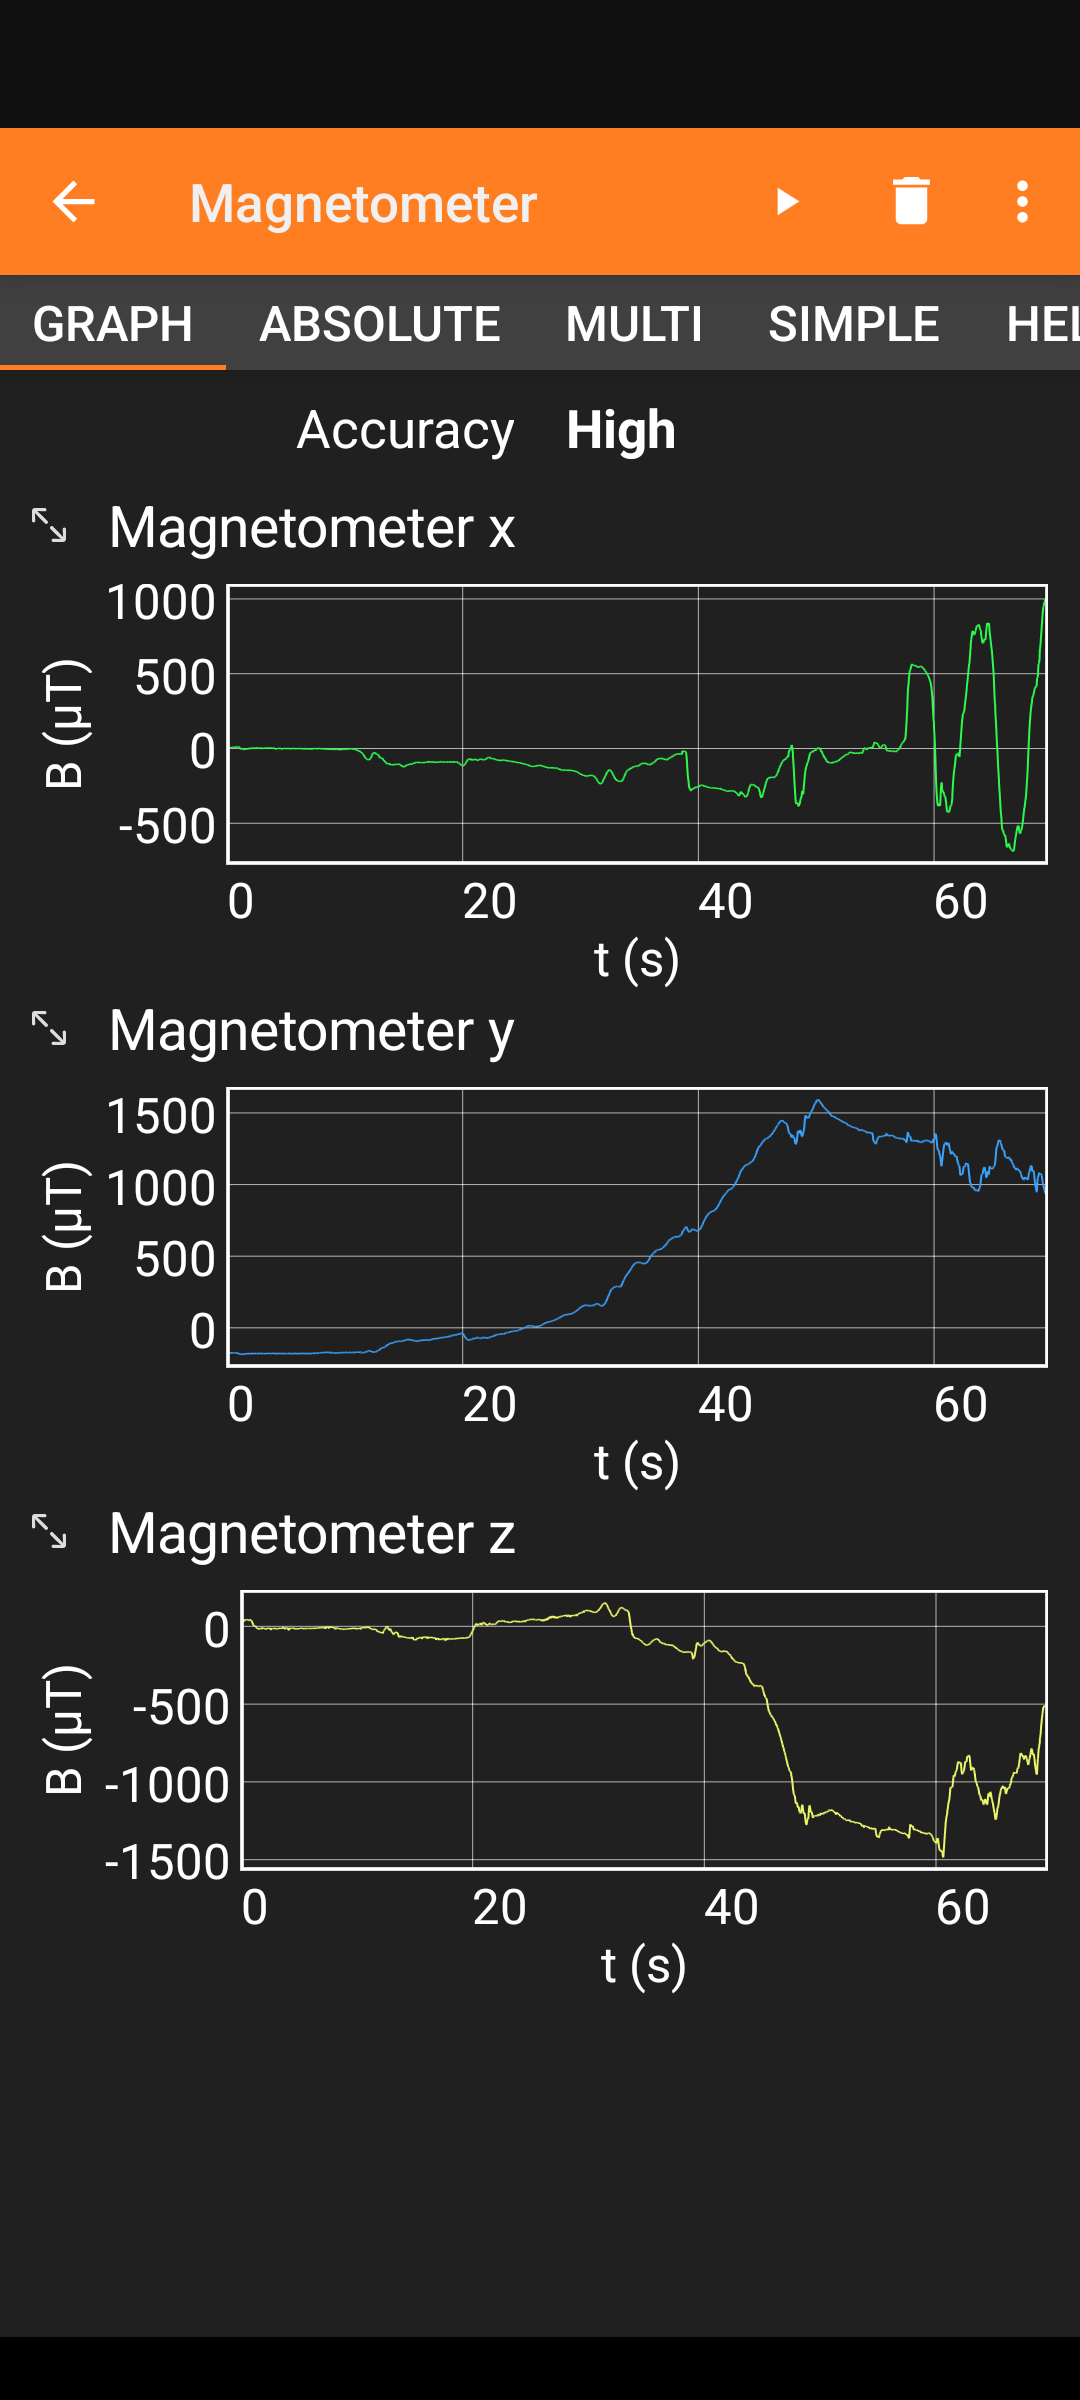

Source data for this figure (header and first rows):
Time (s), Magnetic Field x (µT), Magnetic Field y (µT), Magnetic Field z (µT), Absolute field (µT)
5.024091000E-3, 8.186200142E0, -1.757897949E2, 4.002819824E1, 1.804752685E2
3.531486200E-2, 8.027600288E0, -1.752285919E2, 3.921080017E1, 1.797414494E2
4.531461800E-2, 7.429800034E0, -1.756067963E2, 3.968659973E1, 1.801887206E2
5.531437400E-2, 8.881599426E0, -1.747527924E2, 4.029660034E1, 1.795584508E2
6.531510600E-2, 7.942199707E0, -1.753993988E2, 4.052840042E1, 1.801959458E2
7.531461800E-2, 7.673799992E0, -1.751309967E2, 3.963779831E1, 1.797245344E2
8.531461800E-2, 7.807999611E0, -1.750090027E2, 3.996719742E1, 1.796844254E2
9.531486200E-2, 8.954799652E0, -1.742891998E2, 3.999160004E1, 1.790425695E2
1.053143740E-1, 6.722199917E0, -1.756555939E2, 4.071139908E1, 1.804369520E2
1.153143740E-1, 3.781999826E0, -1.765827942E2, 3.032919884E1, 1.792083900E2
1.253151060E-1, 8.832799911E0, -1.747893982E2, 4.115060043E1, 1.797852163E2
1.353146180E-1, 8.222800255E0, -1.750943909E2, 4.095539856E1, 1.800083466E2
1.453151060E-1, 8.076399803E0, -1.751065979E2, 4.113840103E1, 1.800553162E2
1.553143740E-1, 8.564399719E0, -1.743990021E2, 4.110179901E1, 1.793814894E2
1.653146180E-1, 8.479000092E0, -1.742648010E2, 4.180939865E1, 1.794105352E2
1.753148620E-1, 7.795799732E0, -1.739476013E2, 3.843000031E1, 1.783126676E2
1.853146180E-1, 4.745800018E0, -1.758995972E2, 3.215919876E1, 1.788781847E2
1.953268250E-1, -2.928000093E-1, -1.774734039E2, 2.929220009E1, 1.798747559E2
2.053273130E-1, 2.427799940E0, -1.774855957E2, 3.268379974E1, 1.804861814E2
2.153275570E-1, 7.319999695E0, -1.752773895E2, 4.001599884E1, 1.799361716E2
2.253270690E-1, 7.844599724E0, -1.748260040E2, 4.101639938E1, 1.797443030E2
2.353268250E-1, 5.904799938E0, -1.751187897E2, 3.984519958E1, 1.796916723E2
2.453273130E-1, 7.966599941E0, -1.744599915E2, 4.096759796E1, 1.793825505E2
2.553270690E-1, 9.064599991E0, -1.742648010E2, 4.239500046E1, 1.795765127E2
2.653275570E-1, 7.246799946E0, -1.749479980E2, 4.144339752E1, 1.799357478E2
2.753270690E-1, 7.820199966E0, -1.747893982E2, 4.198019791E1, 1.799300594E2
2.853153500E-1, 5.038599968E0, -1.757776031E2, 3.219580078E1, 1.787728247E2
2.953275570E-1, 4.684800148E0, -1.756067963E2, 3.207379913E1, 1.785732982E2
3.053270690E-1, 7.673799992E0, -1.747162018E2, 4.182159805E1, 1.798156957E2
3.153270690E-1, 4.294399738E0, -1.760459900E2, 3.996719742E1, 1.805768793E2
3.253275570E-1, 7.173599720E0, -1.749846039E2, 4.185820007E1, 1.800643803E2
3.353275570E-1, 8.344799995E0, -1.744355927E2, 4.213879776E1, 1.796471262E2
3.453275570E-1, 7.893399715E0, -1.748869934E2, 4.288299942E1, 1.802407220E2
3.553146180E-1, 7.746999741E0, -1.746429901E2, 4.289519882E1, 1.800005225E2
3.653275570E-1, 5.489999771E0, -1.756311951E2, 4.179719925E1, 1.806196629E2
3.753273130E-1, 7.075999737E0, -1.749113922E2, 4.279759979E1, 1.802101536E2
3.853273130E-1, 7.100399971E0, -1.747771912E2, 4.233399963E1, 1.799712470E2
3.953148620E-1, 6.319600105E0, -1.745332031E2, 4.078459930E1, 1.793464800E2
4.053273130E-1, 5.941400051E0, -1.753262024E2, 4.227299881E1, 1.804482860E2
4.153275570E-1, 8.027600288E0, -1.743379974E2, 4.322459793E1, 1.797958442E2
4.253275570E-1, 7.856800079E0, -1.748504028E2, 4.340760040E1, 1.803291780E2
4.353273130E-1, 7.563999653E0, -1.743990021E2, 4.237059784E1, 1.796315495E2
4.453141300E-1, 7.381000042E0, -1.747893982E2, 4.338319778E1, 1.802440422E2
4.553141300E-1, 8.637599945E0, -1.745209961E2, 4.407859802E1, 1.802085154E2
4.653143740E-1, 8.491199493E0, -1.740695953E2, 4.252919769E1, 1.793907945E2
4.753268250E-1, 7.576200008E0, -1.746918030E2, 4.135799789E1, 1.796805744E2
4.853270690E-1, 7.844599724E0, -1.747162018E2, 4.196799850E1, 1.798571706E2
4.953273130E-1, 8.234999657E0, -1.748625946E2, 4.318799973E1, 1.803051456E2
5.053275570E-1, 7.161399841E0, -1.751676025E2, 4.113840103E1, 1.800759358E2
5.153268250E-1, 7.954400063E0, -1.750334015E2, 4.163859940E1, 1.800936897E2
5.253273130E-1, 7.197999954E0, -1.754604034E2, 4.078459930E1, 1.802818569E2
5.353141300E-1, 8.954799652E0, -1.746795959E2, 4.115060043E1, 1.796845057E2
5.453168150E-1, 9.406199455E0, -1.748015900E2, 4.151659775E1, 1.799102563E2
5.553141300E-1, 9.979599953E0, -1.747406006E2, 4.121159744E1, 1.798117507E2
5.653275570E-1, 9.552599907E0, -1.743623962E2, 4.123600006E1, 1.794266008E2
5.753151060E-1, 9.052399635E0, -1.742037964E2, 4.161420059E1, 1.793339073E2
5.853273130E-1, 7.332200050E0, -1.755335999E2, 4.050399780E1, 1.802952569E2
5.953268250E-1, 8.015399933E0, -1.753627930E2, 4.010139847E1, 1.800679815E2
6.053273130E-1, 5.807199955E0, -1.762778015E2, 3.932059860E1, 1.807033380E2
6.153275570E-1, 7.722599983E0, -1.756678009E2, 3.955239868E1, 1.802309825E2
... 6,905 more rows
